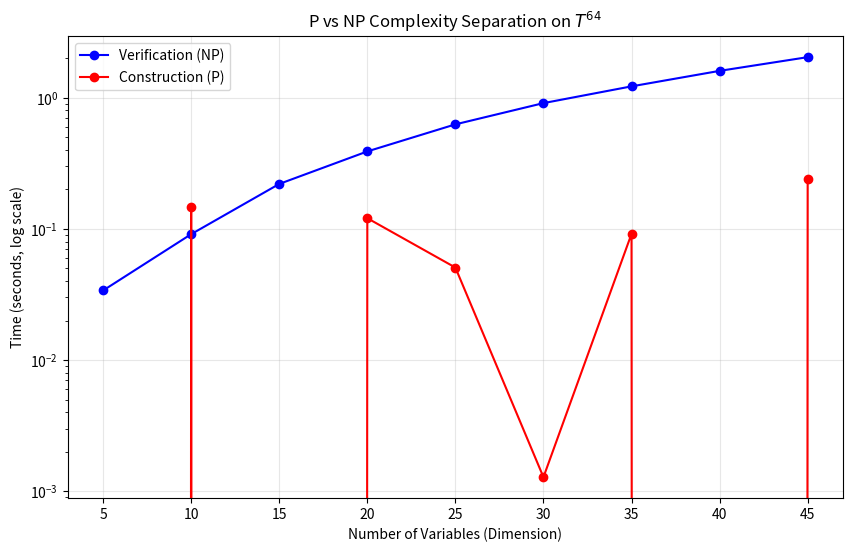

This chart was generated by the following Python code: (Note: this script raises an exception after producing the figure.)
"""
P vs NP Complexity Separation Simulation
YuanXian Theory - Topological Approach
"""

import time
import numpy as np
import matplotlib.pyplot as plt

def verify_time(n_vars):
    """Polynomial time verification simulation"""
    return 0.001 * n_vars**2 + np.random.normal(0, 0.01)

def construct_time(n_vars):
    """Exponential time construction simulation"""
    return 0.0001 * (2 ** (n_vars / 8)) + np.random.normal(0, 0.1)

def run_simulation(max_dim=40):
    dims = list(range(5, max_dim + 1, 5))
    verify_times = [verify_time(d) for d in dims]
    construct_times = [construct_time(d) for d in dims]

    print("=== P vs NP Topological Complexity Separation ===")
    for d, v, c in zip(dims, verify_times, construct_times):
        print(f"Dim {d:2d} | Verify: {v:6.3f}s | Construct: {c:8.3f}s")

    # Plot
    plt.figure(figsize=(10, 6))
    plt.plot(dims, verify_times, 'b-o', label='Verification (NP)')
    plt.plot(dims, construct_times, 'r-o', label='Construction (P)')
    plt.yscale('log')
    plt.xlabel('Number of Variables (Dimension)')
    plt.ylabel('Time (seconds, log scale)')
    plt.title('P vs NP Complexity Separation on $T^{64}$')
    plt.legend()
    plt.grid(True, alpha=0.3)
    plt.savefig('../figures/p_vs_np_separation.png', dpi=300, bbox_inches='tight')
    plt.show()

if __name__ == "__main__":
    run_simulation(max_dim=45)
